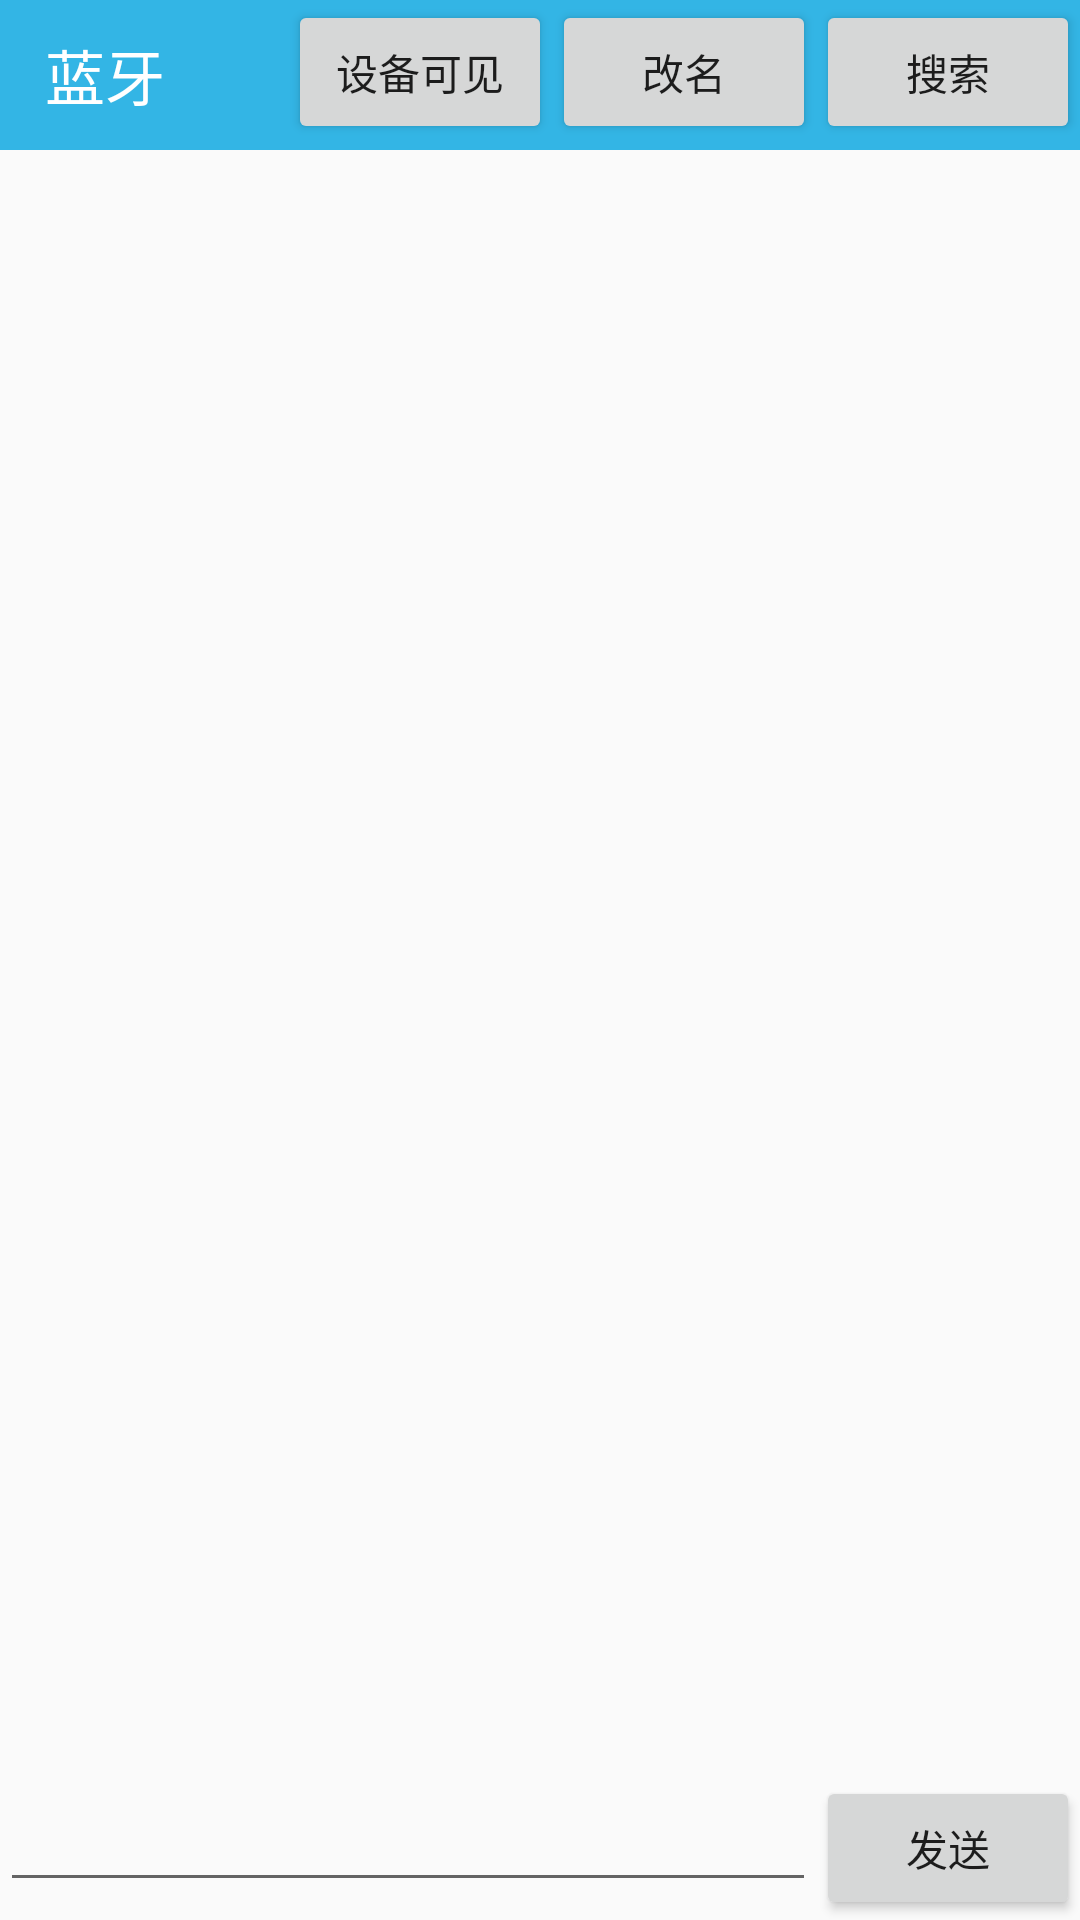

Produce the Android XML layout that renders to this screen, including the resource entries it uses.
<!-- AndroidManifest.xml: application theme AppTheme -->
<!-- res/layout/fragment_chat_room.xml -->
<?xml version="1.0" encoding="utf-8"?>
<RelativeLayout xmlns:android="http://schemas.android.com/apk/res/android"
                android:layout_width="match_parent"
                android:layout_height="match_parent"
    >
    
    <include
        android:id="@+id/title"
        layout="@layout/title_bar"></include>
    <ListView
        android:layout_below="@id/title"
        android:id="@+id/lv_chat_content"
        android:layout_width="match_parent"
        android:layout_height="wrap_content"
        android:visibility="visible">
    </ListView>

    <LinearLayout
        android:layout_alignParentBottom="true"
        android:layout_width="match_parent"
        android:layout_height="wrap_content"
        android:orientation="horizontal"
        >

        <EditText
            android:id="@+id/et_content"
            android:layout_width="wrap_content"
            android:layout_height="wrap_content"
            android:layout_weight="1"/>

        <Button
            android:id="@+id/btn_send"
            android:layout_width="wrap_content"
            android:layout_height="wrap_content"
            android:text="发送"/>
    </LinearLayout>
</RelativeLayout>
<!-- res/layout/title_bar.xml (included above) -->
<?xml version="1.0" encoding="utf-8"?>

<RelativeLayout xmlns:android="http://schemas.android.com/apk/res/android"
                android:layout_width="match_parent"
                android:layout_height="50dp"
                android:background="@android:color/holo_blue_light"
    >


    <TextView
        android:id="@+id/tv_state"
        android:layout_width="wrap_content"
        android:layout_height="wrap_content"
        android:layout_centerVertical="true"
        android:layout_marginLeft="15dp"
        android:text="蓝牙"
        android:textColor="@android:color/white"
        android:textSize="20sp"/>

    <Button
        android:id="@+id/btn_search_device"
        android:layout_width="wrap_content"
        android:layout_height="wrap_content"
        android:layout_alignParentRight="true"
        android:text="搜索"/>

    <Button
        android:id="@+id/btn_alter_name"
        android:layout_width="wrap_content"
        android:layout_height="wrap_content"
        android:layout_toLeftOf="@id/btn_search_device"
        android:text="改名"/>
    <Button
        android:id="@+id/btn_device_visible"
        android:layout_width="wrap_content"
        android:layout_height="wrap_content"
        android:layout_toLeftOf="@id/btn_alter_name"
        android:text="设备可见"/>
</RelativeLayout>
<!-- resources referenced by this layout -->
<resources>
  <style name="AppTheme" parent="Theme.AppCompat.Light.DarkActionBar">
          
          <item name="colorPrimary">@color/colorPrimary</item>
          <item name="colorPrimaryDark">@color/colorPrimaryDark</item>
          <item name="colorAccent">@color/colorAccent</item>
      </style>
  <!-- not gathered from this repository: default colours our renderer supplied (Android Studio template values) -->
  <color name="colorPrimary">#FF6200EE</color>
  <color name="colorPrimaryDark">#FF3700B3</color>
  <color name="colorAccent">#FF03DAC5</color>
</resources>
